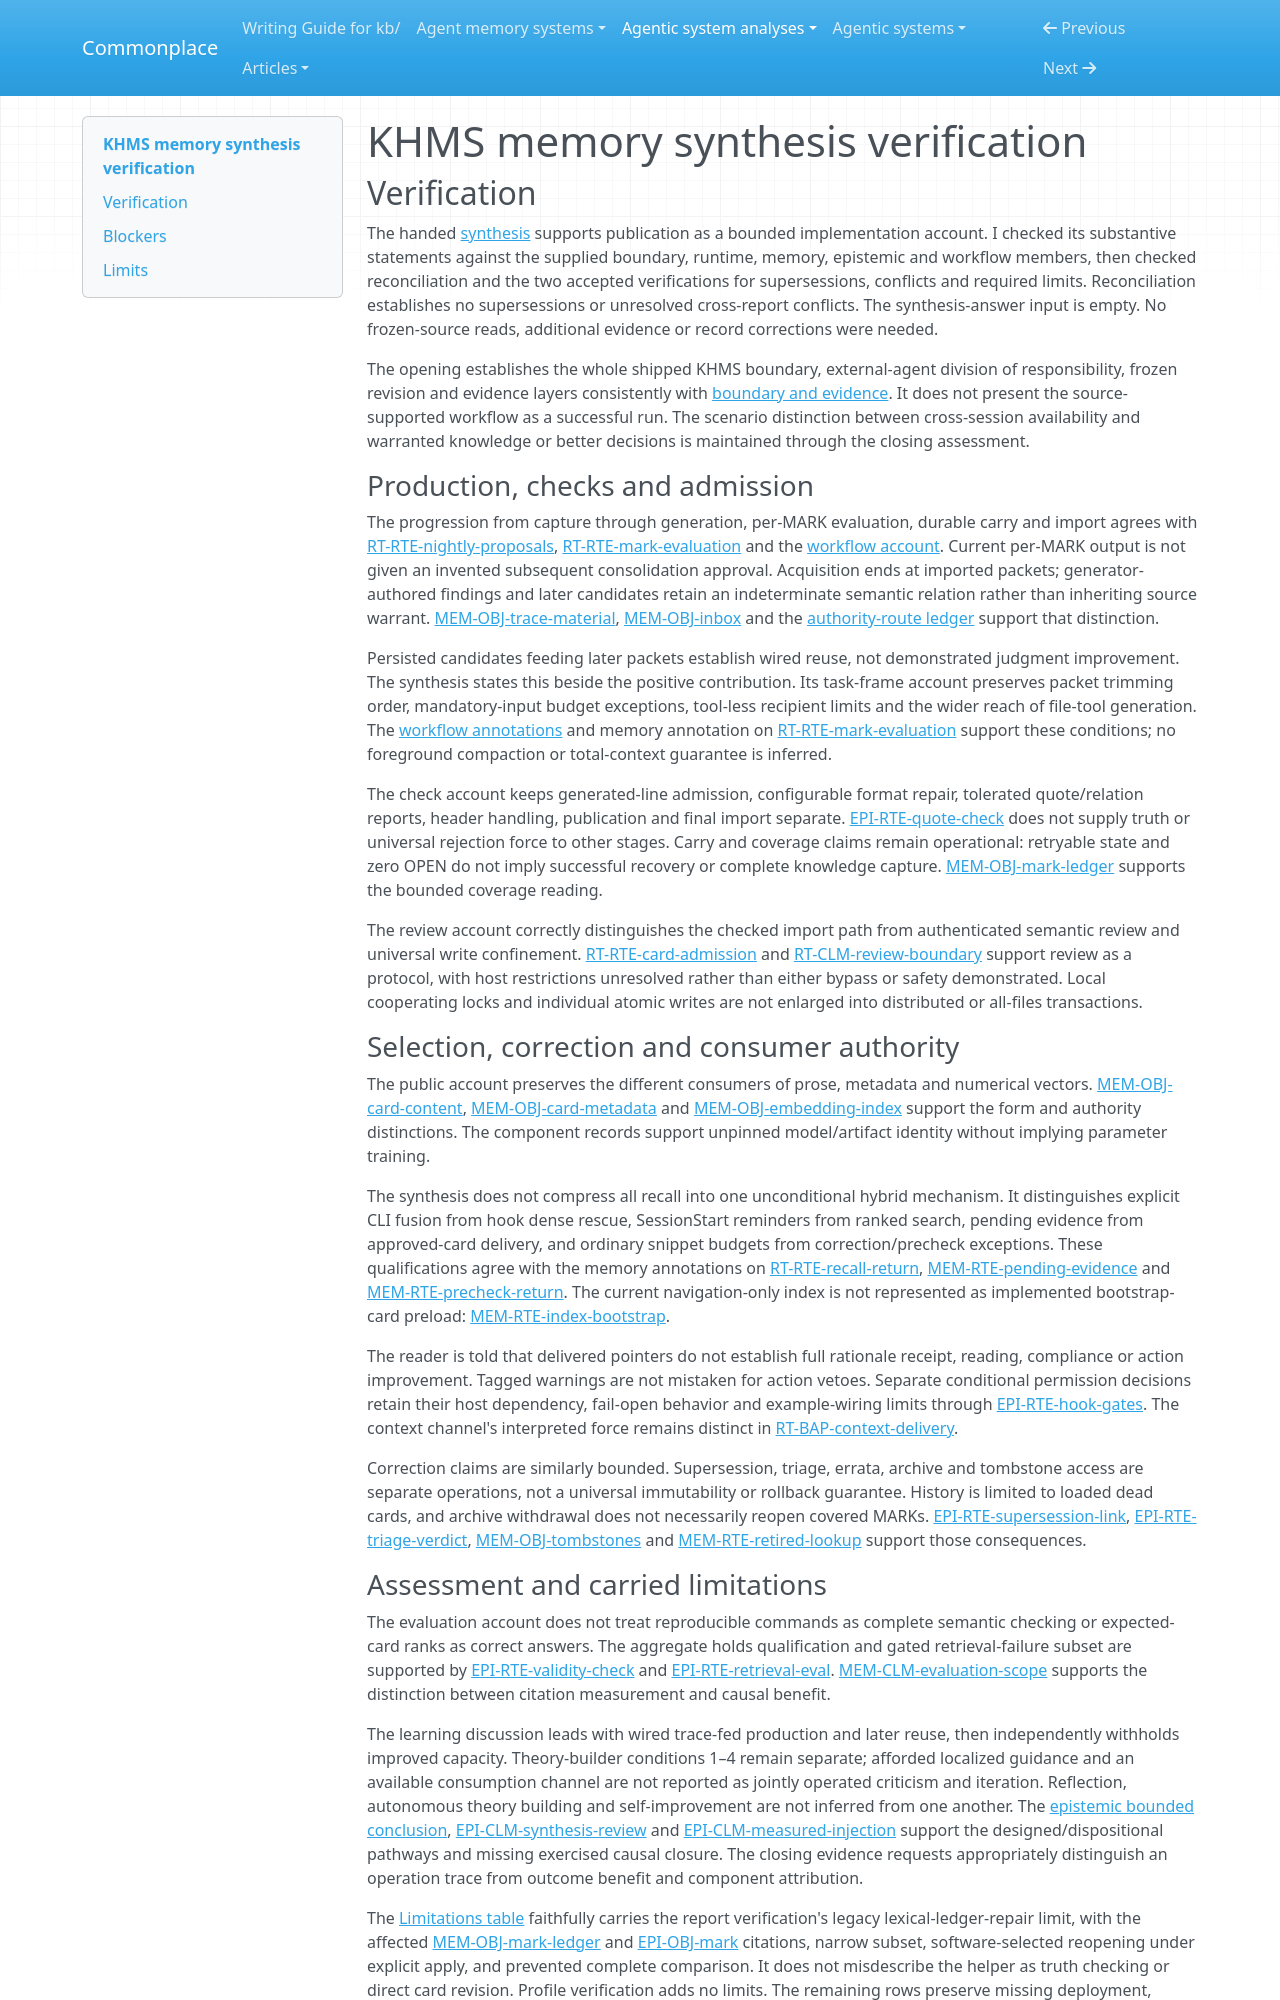

repository: zby/commonplace · page: agentic-system-analyses/retained/ksx-cz--khms-memory/synthesis-verification/index.html · generator: mkdocs

---
type: agentic-system-analyses/types/agentic-system-verification.md
description: "Independent synthesis verification of KHMS memory's proposal, review and selective recall account at the frozen Git boundary."
run-id: AAS-2026-11-08-khms-memory-c5267e800c56-01
reviewed-boundary: f739eb976dab199fd4cd64e352192cc0b112c047
---

# KHMS memory synthesis verification

## Verification

The handed [synthesis](synthesis.md#bounded-synthesis) supports publication as a bounded implementation account. I checked its substantive statements against the supplied boundary, runtime, memory, epistemic and workflow members, then checked reconciliation and the two accepted verifications for supersessions, conflicts and required limits. Reconciliation establishes no supersessions or unresolved cross-report conflicts. The synthesis-answer input is empty. No frozen-source reads, additional evidence or record corrections were needed.

The opening establishes the whole shipped KHMS boundary, external-agent division of responsibility, frozen revision and evidence layers consistently with [boundary and evidence](boundary.md#boundary-and-evidence). It does not present the source-supported workflow as a successful run. The scenario distinction between cross-session availability and warranted knowledge or better decisions is maintained through the closing assessment.

### Production, checks and admission

The progression from capture through generation, per-MARK evaluation, durable carry and import agrees with [RT-RTE-nightly-proposals](runtime.md#rt-rte-nightly-proposals), [RT-RTE-mark-evaluation](runtime.md#rt-rte-mark-evaluation) and the [workflow account](workflow.md#workflow-account). Current per-MARK output is not given an invented subsequent consolidation approval. Acquisition ends at imported packets; generator-authored findings and later candidates retain an indeterminate semantic relation rather than inheriting source warrant. [MEM-OBJ-trace-material](memory.md#mem-obj-trace-material), [MEM-OBJ-inbox](memory.md#mem-obj-inbox) and the [authority-route ledger](epistemic.md#authority-route-ledger) support that distinction.

Persisted candidates feeding later packets establish wired reuse, not demonstrated judgment improvement. The synthesis states this beside the positive contribution. Its task-frame account preserves packet trimming order, mandatory-input budget exceptions, tool-less recipient limits and the wider reach of file-tool generation. The [workflow annotations](workflow.md#annotations) and memory annotation on [RT-RTE-mark-evaluation](runtime.md#rt-rte-mark-evaluation) support these conditions; no foreground compaction or total-context guarantee is inferred.

The check account keeps generated-line admission, configurable format repair, tolerated quote/relation reports, header handling, publication and final import separate. [EPI-RTE-quote-check](epistemic.md#epi-rte-quote-check) does not supply truth or universal rejection force to other stages. Carry and coverage claims remain operational: retryable state and zero OPEN do not imply successful recovery or complete knowledge capture. [MEM-OBJ-mark-ledger](memory.md#mem-obj-mark-ledger) supports the bounded coverage reading.

The review account correctly distinguishes the checked import path from authenticated semantic review and universal write confinement. [RT-RTE-card-admission](runtime.md#rt-rte-card-admission) and [RT-CLM-review-boundary](runtime.md#rt-clm-review-boundary) support review as a protocol, with host restrictions unresolved rather than either bypass or safety demonstrated. Local cooperating locks and individual atomic writes are not enlarged into distributed or all-files transactions.

### Selection, correction and consumer authority

The public account preserves the different consumers of prose, metadata and numerical vectors. [MEM-OBJ-card-content](memory.md#mem-obj-card-content), [MEM-OBJ-card-metadata](memory.md#mem-obj-card-metadata) and [MEM-OBJ-embedding-index](memory.md#mem-obj-embedding-index) support the form and authority distinctions. The component records support unpinned model/artifact identity without implying parameter training.

The synthesis does not compress all recall into one unconditional hybrid mechanism. It distinguishes explicit CLI fusion from hook dense rescue, SessionStart reminders from ranked search, pending evidence from approved-card delivery, and ordinary snippet budgets from correction/precheck exceptions. These qualifications agree with the memory annotations on [RT-RTE-recall-return](runtime.md#rt-rte-recall-return), [MEM-RTE-pending-evidence](memory.md#mem-rte-pending-evidence) and [MEM-RTE-precheck-return](memory.md#mem-rte-precheck-return). The current navigation-only index is not represented as implemented bootstrap-card preload: [MEM-RTE-index-bootstrap](memory.md#mem-rte-index-bootstrap).

The reader is told that delivered pointers do not establish full rationale receipt, reading, compliance or action improvement. Tagged warnings are not mistaken for action vetoes. Separate conditional permission decisions retain their host dependency, fail-open behavior and example-wiring limits through [EPI-RTE-hook-gates](epistemic.md#epi-rte-hook-gates). The context channel's interpreted force remains distinct in [RT-BAP-context-delivery](runtime.md#rt-bap-context-delivery).

Correction claims are similarly bounded. Supersession, triage, errata, archive and tombstone access are separate operations, not a universal immutability or rollback guarantee. History is limited to loaded dead cards, and archive withdrawal does not necessarily reopen covered MARKs. [EPI-RTE-supersession-link](epistemic.md#epi-rte-supersession-link), [EPI-RTE-triage-verdict](epistemic.md#epi-rte-triage-verdict), [MEM-OBJ-tombstones](memory.md#mem-obj-tombstones) and [MEM-RTE-retired-lookup](memory.md#mem-rte-retired-lookup) support those consequences.
